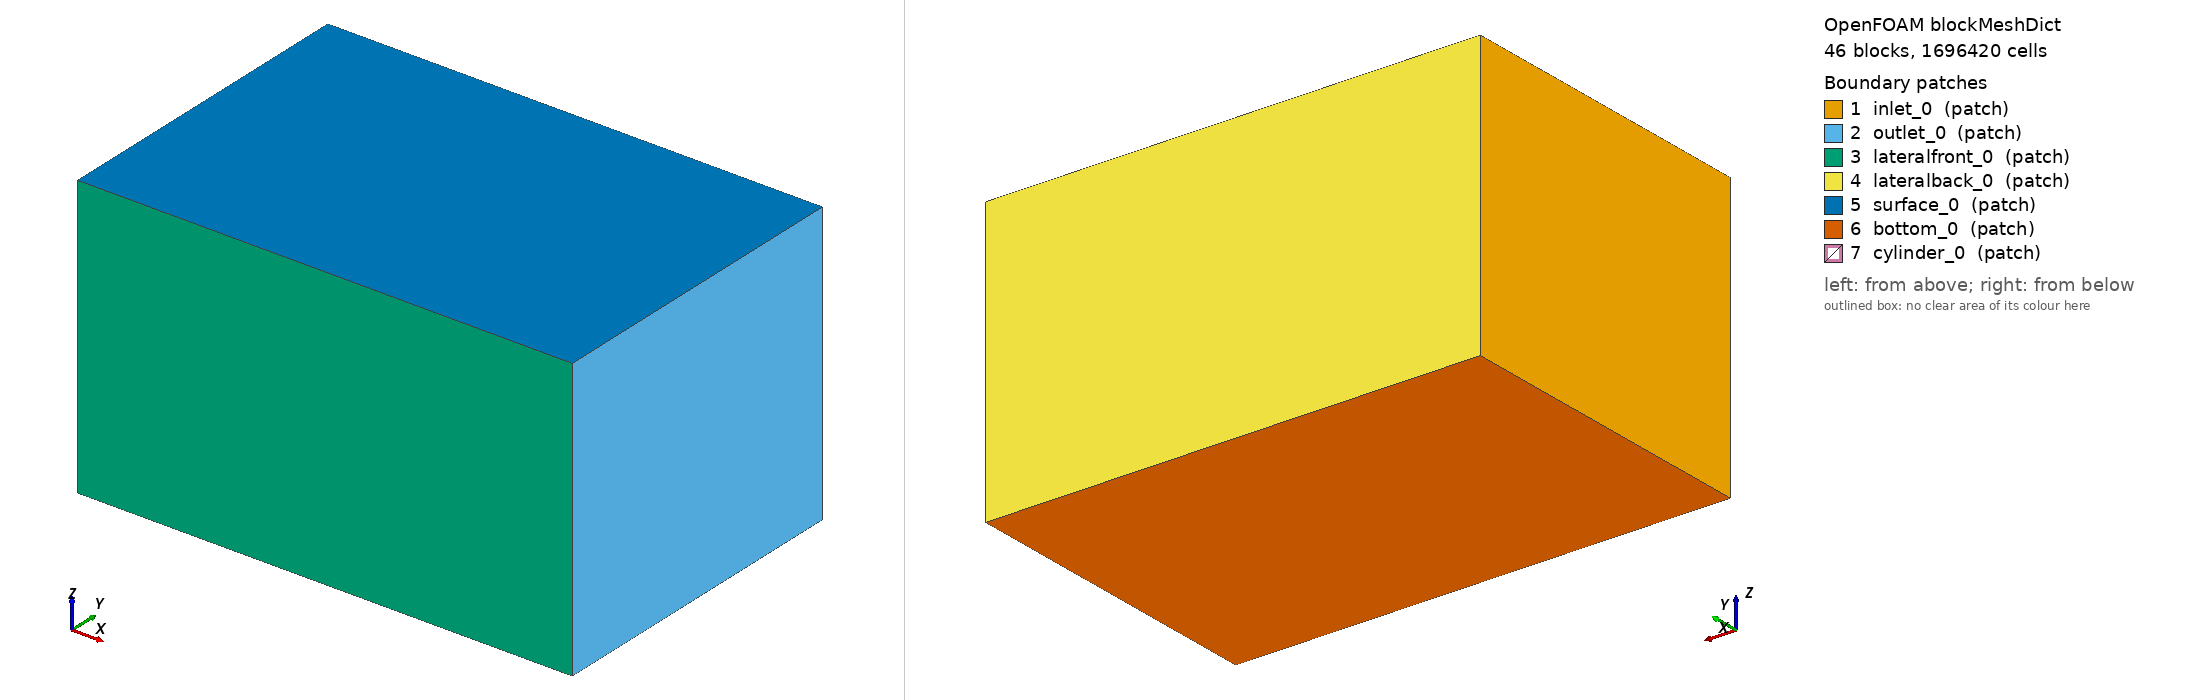

OpenFOAM case: the mesh blockMesh builds from blockMeshDict, 46 block(s), 1696420 cells. Boundary patches (legend numbers): 1 inlet_0 (patch), 2 outlet_0 (patch), 3 lateralfront_0 (patch), 4 lateralback_0 (patch), 5 surface_0 (patch), 6 bottom_0 (patch), 7 cylinder_0 (patch). Left view from above one corner, right view from below the opposite corner. Boundary conditions: 0 field file(s) under 0/; 0 of 7 drawn patches have an entry in a shipped field file.

=== system/blockMeshDict ===
/*--------------------------------*- C++ -*----------------------------------*\
| =========                 |                                                 |
| \\      /  F ield         | OpenFOAM: The Open Source CFD Toolbox           |
|  \\    /   O peration     | Version:  v2212                                 |
|   \\  /    A nd           | Web:      www.OpenFOAM.org                      |
|    \\/     M anipulation  |                                                 |
\*---------------------------------------------------------------------------*/
FoamFile
{
    version     2.0;
    format      ascii;
    class       dictionary;
    object      blockMeshDict;
}
// * * * * * * * * * * * * * * * * * * * * * * * * * * * * * * * * * * * * * //

scale 1;

vertices
(
    // piece 1
    ( -0.7000000000  -0.4600000000  0.1585660172 ) // 0
    ( -0.1060660172  -0.4600000000  0.1585660172 ) // 1
    ( -0.1060660172  -0.1600000000  0.1585660172 ) // 2
    ( -0.7000000000  -0.1600000000  0.1585660172 ) // 3
    ( -0.7000000000  -0.4600000000  0.5000000000 ) // 4
    ( -0.1060660172  -0.4600000000  0.5000000000 ) // 5
    ( -0.1060660172  -0.1600000000  0.5000000000 ) // 6
    ( -0.7000000000  -0.1600000000  0.5000000000 ) // 7

    ( 0.1060660172  -0.4600000000  0.1585660172 ) // 8
    ( 0.7000000000  -0.4600000000  0.1585660172 ) // 9
    ( 0.7000000000  -0.1600000000  0.1585660172 ) // 10
    ( 0.1060660172  -0.1600000000  0.1585660172 ) // 11
    ( 0.1060660172  -0.4600000000  0.5000000000 ) // 12
    ( 0.7000000000  -0.4600000000  0.5000000000 ) // 13
    ( 0.7000000000  -0.1600000000  0.5000000000 ) // 14
    ( 0.1060660172  -0.1600000000  0.5000000000 ) // 15

    ( 0.1060660172  -0.4600000000  -0.3000000000 ) // 16
    ( 0.7000000000  -0.4600000000  -0.3000000000 ) // 17
    ( 0.7000000000  -0.1600000000  -0.3000000000 ) // 18
    ( 0.1060660172  -0.1600000000  -0.3000000000 ) // 19
    ( 0.1060660172  -0.4600000000  -0.0535660172 ) // 20
    ( 0.7000000000  -0.4600000000  -0.0535660172 ) // 21
    ( 0.7000000000  -0.1600000000  -0.0535660172 ) // 22
    ( 0.1060660172  -0.1600000000  -0.0535660172 ) // 23

    ( -0.7000000000  -0.4600000000  -0.3000000000 ) // 24
    ( -0.1060660172  -0.4600000000  -0.3000000000 ) // 25
    ( -0.1060660172  -0.1600000000  -0.3000000000 ) // 26
    ( -0.7000000000  -0.1600000000  -0.3000000000 ) // 27
    ( -0.7000000000  -0.4600000000  -0.0535660172 ) // 28
    ( -0.1060660172  -0.4600000000  -0.0535660172 ) // 29
    ( -0.1060660172  -0.1600000000  -0.0535660172 ) // 30
    ( -0.7000000000  -0.1600000000  -0.0535660172 ) // 31

    ( -0.0371231060  -0.4600000000  0.0896231060 ) // 32
    ( 0.0371231060  -0.4600000000  0.0896231060 ) // 33
    ( 0.0371231060  -0.1600000000  0.0896231060 ) // 34
    ( -0.0371231060  -0.1600000000  0.0896231060 ) // 35

    ( -0.0371231060  -0.4600000000  0.0153768940 ) // 36
    ( 0.0371231060  -0.4600000000  0.0153768940 ) // 37
    ( 0.0371231060  -0.1600000000  0.0153768940 ) // 38
    ( -0.0371231060  -0.1600000000  0.0153768940 ) // 39

    ( -0.0176776695  -0.4600000000  0.0701776695 ) // 40
    ( 0.0176776695  -0.4600000000  0.0701776695 ) // 41
    ( 0.0176776695  -0.1600000000  0.0701776695 ) // 42
    ( -0.0176776695  -0.1600000000  0.0701776695 ) // 43

    ( -0.0176776695  -0.4600000000  0.0348223305 ) // 44
    ( 0.0176776695  -0.4600000000  0.0348223305 ) // 45
    ( 0.0176776695  -0.1600000000  0.0348223305 ) // 46
    ( -0.0176776695  -0.1600000000  0.0348223305 ) // 47

    // piece 3
    ( -0.7000000000  0.1600000000  0.1585660172 ) // 48
    ( -0.1060660172  0.1600000000  0.1585660172 ) // 49
    ( -0.1060660172  0.4600000000  0.1585660172 ) // 50
    ( -0.7000000000  0.4600000000  0.1585660172 ) // 51
    ( -0.7000000000  0.1600000000  0.5000000000 ) // 52
    ( -0.1060660172  0.1600000000  0.5000000000 ) // 53
    ( -0.1060660172  0.4600000000  0.5000000000 ) // 54
    ( -0.7000000000  0.4600000000  0.5000000000 ) // 55

    ( 0.1060660172  0.1600000000  0.1585660172 ) // 56
    ( 0.7000000000  0.1600000000  0.1585660172 ) // 57
    ( 0.7000000000  0.4600000000  0.1585660172 ) // 58
    ( 0.1060660172  0.4600000000  0.1585660172 ) // 59
    ( 0.1060660172  0.1600000000  0.5000000000 ) // 60
    ( 0.7000000000  0.1600000000  0.5000000000 ) // 61
    ( 0.7000000000  0.4600000000  0.5000000000 ) // 62
    ( 0.1060660172  0.4600000000  0.5000000000 ) // 63

    ( 0.1060660172  0.1600000000  -0.3000000000 ) // 64
    ( 0.7000000000  0.1600000000  -0.3000000000 ) // 65
    ( 0.7000000000  0.4600000000  -0.3000000000 ) // 66
    ( 0.1060660172  0.4600000000  -0.3000000000 ) // 67
    ( 0.1060660172  0.1600000000  -0.0535660172 ) // 68
    ( 0.7000000000  0.1600000000  -0.0535660172 ) // 69
    ( 0.7000000000  0.4600000000  -0.0535660172 ) // 70
    ( 0.1060660172  0.4600000000  -0.0535660172 ) // 71

    ( -0.7000000000  0.1600000000  -0.3000000000 ) // 72
    ( -0.1060660172  0.1600000000  -0.3000000000 ) // 73
    ( -0.1060660172  0.4600000000  -0.3000000000 ) // 74
    ( -0.7000000000  0.4600000000  -0.3000000000 ) // 75
    ( -0.7000000000  0.1600000000  -0.0535660172 ) // 76
    ( -0.1060660172  0.1600000000  -0.0535660172 ) // 77
    ( -0.1060660172  0.4600000000  -0.0535660172 ) // 78
    ( -0.7000000000  0.4600000000  -0.0535660172 ) // 79

    ( -0.0371231060  0.1600000000  0.0896231060 ) // 80
    ( 0.0371231060  0.1600000000  0.0896231060 ) // 81
    ( 0.0371231060  0.4600000000  0.0896231060 ) // 82
    ( -0.0371231060  0.4600000000  0.0896231060 ) // 83

    ( -0.0371231060  0.1600000000  0.0153768940 ) // 84
    ( 0.0371231060  0.1600000000  0.0153768940 ) // 85
    ( 0.0371231060  0.4600000000  0.0153768940 ) // 86
    ( -0.0371231060  0.4600000000  0.0153768940 ) // 87

    ( -0.0176776695  0.1600000000  0.0701776695 ) // 88
    ( 0.0176776695  0.1600000000  0.0701776695 ) // 89
    ( 0.0176776695  0.4600000000  0.0701776695 ) // 90
    ( -0.0176776695  0.4600000000  0.0701776695 ) // 91

    ( -0.0176776695  0.1600000000  0.0348223305 ) // 92
    ( 0.0176776695  0.1600000000  0.0348223305 ) // 93
    ( 0.0176776695  0.4600000000  0.0348223305 ) // 94
    ( -0.0176776695  0.4600000000  0.0348223305 ) // 95
);

blocks
(
    // piece 1
    hex ( 0 1 2 3 4 5 6 7 ) ( 40 60 26 ) simpleGrading ( 1.0578044810 0.4346884374 0.9055534077 ) // hex1
    hex ( 8 9 10 11 12 13 14 15 ) ( 40 60 26 ) simpleGrading ( 0.9453542862 0.4346884374 0.9055534077 ) // hex2
    hex ( 16 17 18 19 20 21 22 23 ) ( 40 60 15 ) simpleGrading ( 0.9453542862 0.4346884374 0.4745096939 ) // hex3
    hex ( 24 25 26 27 28 29 30 31 ) ( 40 60 15 ) simpleGrading ( 1.0578044810 0.4346884374 0.4745096939 ) // hex4

    hex ( 1 8 11 2 5 12 15 6 ) ( 21 60 26 ) simpleGrading ( 1.0000000000 0.4346884374 0.9055534077 ) // hex5
    hex ( 20 21 22 23 8 9 10 11 ) ( 40 60 21 ) simpleGrading ( 0.9453542862 0.4346884374 1.0000000000 ) // hex6
    hex ( 25 16 19 26 29 20 23 30 ) ( 21 60 15 ) simpleGrading ( 1.0000000000 0.4346884374 0.4745096939 ) // hex7
    hex ( 28 29 30 31 0 1 2 3 ) ( 40 60 21 ) simpleGrading ( 1.0578044810 0.4346884374 1.0000000000 ) // hex8

    hex ( 32 33 34 35 1 8 11 2 ) ( 21 60 12 ) simpleGrading ( 1.0000000000 0.4346884374 3.5349667604 ) // hex9
    hex ( 37 20 23 38 33 8 11 34 ) ( 12 60 21 ) simpleGrading ( 3.5349667604 0.4346884374 1.0000000000 ) // hex10
    hex ( 29 20 23 30 36 37 38 39 ) ( 21 60 12 ) simpleGrading ( 1.0000000000 0.4346884374 0.2828880914 ) // hex11
    hex ( 29 36 39 30 1 32 35 2 ) ( 12 60 21 ) simpleGrading ( 0.2828880914 0.4346884374 1.0000000000 ) // hex12

    hex ( 40 41 42 43 32 33 34 35 ) ( 21 60 14 ) simpleGrading ( 1.0000000000 0.4346884374 2.8758249494 ) // hex13
    hex ( 45 37 38 46 41 33 34 42 ) ( 14 60 21 ) simpleGrading ( 2.8758249494 0.4346884374 1.0000000000 ) // hex14
    hex ( 36 37 38 39 44 45 46 47 ) ( 21 60 14 ) simpleGrading ( 1.0000000000 0.4346884374 0.3477263107 ) // hex15
    hex ( 36 44 47 39 32 40 43 35 ) ( 14 60 21 ) simpleGrading ( 0.3477263107 0.4346884374 1.0000000000 ) // hex16

    hex ( 44 45 46 47 40 41 42 43 ) ( 21 60 21 ) simpleGrading ( 1.0000000000 0.4346884374 1.0000000000 ) // hex17

    // piece 2
    hex ( 3 2 49 48 7 6 53 52 ) ( 40 100 26 ) simpleGrading ( 1.0578044810 1.0000000000 0.9055534077 ) // hex18
    hex ( 11 10 57 56 15 14 61 60 ) ( 40 100 26 ) simpleGrading ( 0.9453542862 1.0000000000 0.9055534077 ) // hex19
    hex ( 19 18 65 64 23 22 69 68 ) ( 40 100 15 ) simpleGrading ( 0.9453542862 1.0000000000 0.4745096939 ) // hex20
    hex ( 27 26 73 72 31 30 77 76 ) ( 40 100 15 ) simpleGrading ( 1.0578044810 1.0000000000 0.4745096939 ) // hex21

    hex ( 2 11 56 49 6 15 60 53 ) ( 21 100 26 ) simpleGrading ( 1.0000000000 1.0000000000 0.9055534077 ) // hex22
    hex ( 23 22 69 68 11 10 57 56 ) ( 40 100 21 ) simpleGrading ( 0.9453542862 1.0000000000 1.0000000000 ) // hex23
    hex ( 26 19 64 73 30 23 68 77 ) ( 21 100 15 ) simpleGrading ( 1.0000000000 1.0000000000 0.4745096939 ) // hex24
    hex ( 31 30 77 76 3 2 49 48 ) ( 40 100 21 ) simpleGrading ( 1.0578044810 1.0000000000 1.0000000000 ) // hex25

    hex ( 35 34 81 80 2 11 56 49 ) ( 21 100 12 ) simpleGrading ( 1.0000000000 1.0000000000 3.5349667604 ) // hex26
    hex ( 38 23 68 85 34 11 56 81 ) ( 12 100 21 ) simpleGrading ( 3.5349667604 1.0000000000 1.0000000000 ) // hex27
    hex ( 30 23 68 77 39 38 85 84 ) ( 21 100 12 ) simpleGrading ( 1.0000000000 1.0000000000 0.2828880914 ) // hex28
    hex ( 30 39 84 77 2 35 80 49 ) ( 12 100 21 ) simpleGrading ( 0.2828880914 1.0000000000 1.0000000000 ) // hex29

    // piece 3
    hex ( 48 49 50 51 52 53 54 55 ) ( 40 60 26 ) simpleGrading ( 1.0578044810 2.3004982739 0.9055534077 ) // hex30
    hex ( 56 57 58 59 60 61 62 63 ) ( 40 60 26 ) simpleGrading ( 0.9453542862 2.3004982739 0.9055534077 ) // hex31
    hex ( 64 65 66 67 68 69 70 71 ) ( 40 60 15 ) simpleGrading ( 0.9453542862 2.3004982739 0.4745096939 ) // hex32
    hex ( 72 73 74 75 76 77 78 79 ) ( 40 60 15 ) simpleGrading ( 1.0578044810 2.3004982739 0.4745096939 ) // hex33

    hex ( 49 56 59 50 53 60 63 54 ) ( 21 60 26 ) simpleGrading ( 1.0000000000 2.3004982739 0.9055534077 ) // hex34
    hex ( 68 69 70 71 56 57 58 59 ) ( 40 60 21 ) simpleGrading ( 0.9453542862 2.3004982739 1.0000000000 ) // hex35
    hex ( 73 64 67 74 77 68 71 78 ) ( 21 60 15 ) simpleGrading ( 1.0000000000 2.3004982739 0.4745096939 ) // hex36
    hex ( 76 77 78 79 48 49 50 51 ) ( 40 60 21 ) simpleGrading ( 1.0578044810 2.3004982739 1.0000000000 ) // hex37

    hex ( 80 81 82 83 49 56 59 50 ) ( 21 60 12 ) simpleGrading ( 1.0000000000 2.3004982739 3.5349667604 ) // hex38
    hex ( 85 68 71 86 81 56 59 82 ) ( 12 60 21 ) simpleGrading ( 3.5349667604 2.3004982739 1.0000000000 ) // hex39
    hex ( 77 68 71 78 84 85 86 87 ) ( 21 60 12 ) simpleGrading ( 1.0000000000 2.3004982739 0.2828880914 ) // hex40
    hex ( 77 84 87 78 49 80 83 50 ) ( 12 60 21 ) simpleGrading ( 0.2828880914 2.3004982739 1.0000000000 ) // hex41

    hex ( 88 89 90 91 80 81 82 83 ) ( 21 60 14 ) simpleGrading ( 1.0000000000 2.3004982739 2.8758249494 ) // hex42
    hex ( 93 85 86 94 89 81 82 90 ) ( 14 60 21 ) simpleGrading ( 2.8758249494 2.3004982739 1.0000000000 ) // hex43
    hex ( 84 85 86 87 92 93 94 95 ) ( 21 60 14 ) simpleGrading ( 1.0000000000 2.3004982739 0.3477263107 ) // hex44
    hex ( 84 92 95 87 80 88 91 83 ) ( 14 60 21 ) simpleGrading ( 0.3477263107 2.3004982739 1.0000000000 ) // hex45

    hex ( 92 93 94 95 88 89 90 91 ) ( 21 60 21 ) simpleGrading ( 1.0000000000 2.3004982739 1.0000000000 ) // hex46
);

edges
(
    // piece 1
    arc 1 8 ( 0.0000000000 -0.4600000000 0.2025000000 ) // hex5, hex9
    arc 2 11 ( 0.0000000000 -0.1600000000 0.2025000000 )

    arc 8 20 ( 0.1500000000 -0.4600000000 0.0525000000 ) // hex6, hex10
    arc 11 23 ( 0.1500000000 -0.1600000000 0.0525000000 )

    arc 29 20 ( 0.0000000000 -0.4600000000 -0.0975000000 ) // hex7, hex11
    arc 30 23 ( 0.0000000000 -0.1600000000 -0.0975000000 )

    arc 1 29 ( -0.1500000000 -0.4600000000 0.0525000000 ) // hex8, hex12
    arc 2 30 ( -0.1500000000 -0.1600000000 0.0525000000 )

    arc 32 33 ( 0.0000000000 -0.4600000000 0.1050000000 ) // hex9, hex13
    arc 35 34 ( 0.0000000000 -0.1600000000 0.1050000000 )

    arc 36 37 ( 0.0000000000 -0.4600000000 0.0000000000 ) // hex11, hex15
    arc 39 38 ( 0.0000000000 -0.1600000000 0.0000000000 )

    arc 33 37 ( 0.0525000000 -0.4600000000 0.0525000000 ) // hex10, hex14
    arc 34 38 ( 0.0525000000 -0.1600000000 0.0525000000 )

    arc 32 36 ( -0.0525000000 -0.4600000000 0.0525000000 ) // hex12, hex16
    arc 35 39 ( -0.0525000000 -0.1600000000 0.0525000000 )

    // piece 3
    arc 49 56 ( 0.0000000000 0.1600000000 0.2025000000 ) // hex34, hex38
    arc 50 59 ( 0.0000000000 0.4600000000 0.2025000000 )

    arc 56 68 ( 0.1500000000 0.1600000000 0.0525000000 ) // hex35, hex39
    arc 59 71 ( 0.1500000000 0.4600000000 0.0525000000 )

    arc 77 68 ( 0.0000000000 0.1600000000 -0.0975000000 ) // hex36, hex40
    arc 78 71 ( 0.0000000000 0.4600000000 -0.0975000000 )

    arc 49 77 ( -0.1500000000 0.1600000000 0.0525000000 ) // hex37, hex41
    arc 50 78 ( -0.1500000000 0.4600000000 0.0525000000 )

    arc 80 81 ( 0.0000000000 0.1600000000 0.1050000000 ) // hex38, hex42
    arc 83 82 ( 0.0000000000 0.4600000000 0.1050000000 )

    arc 84 85 ( 0.0000000000 0.1600000000 0.0000000000 ) // hex40, hex44
    arc 87 86 ( 0.0000000000 0.4600000000 0.0000000000 )

    arc 81 85 ( 0.0525000000 0.1600000000 0.0525000000 ) // hex39, hex43
    arc 82 86 ( 0.0525000000 0.4600000000 0.0525000000 )

    arc 80 84 ( -0.0525000000 0.1600000000 0.0525000000 ) // hex41, hex45
    arc 83 87  ( -0.0525000000 0.4600000000 0.0525000000 )
);

patches
(
    patch inlet_0
    (
        ( 0 4 7 3 ) // hex1
        ( 28 0 3 31 ) // hex8
        ( 24 28 31 27 ) // hex4

        ( 3 7 52 48 ) // hex18
        ( 31 3 48 76 ) // hex25
        ( 27 31 76 72 ) // hex21

        ( 51 48 52 55 ) // hex30
        ( 79 76 48 51 ) // hex37
        ( 75 72 76 79 ) // hex33
    )

    patch outlet_0
    (
        ( 9 10 14 13 ) // hex2
        ( 21 22 10 9 ) // hex6
        ( 17 18 22 21 ) // hex3

        ( 10 57 61 14 ) // hex19
        ( 22 69 57 10 ) // hex23
        ( 18 65 69 22 ) // hex20

        ( 58 57 61 62 ) // hex31
        ( 70 69 57 58 ) // hex35
        ( 66 65 69 70 ) // hex32
    )

    patch lateralfront_0
    (
        ( 0 1 5 4 ) // hex1
        ( 1 8 12 5 ) // hex5
        ( 8 9 13 12 ) // hex2
        ( 28 29 1 0 ) // hex8
        ( 20 21 9 8 ) // hex6
        ( 24 25 29 28 ) // hex4
        ( 25 16 20 29 ) // hex7
        ( 16 17 21 20 ) // hex3
        ( 32 33 8 1 ) // hex9
        ( 37 20 8 33 ) // hex10
        ( 29 20 37 36 ) // hex11
        ( 29 36 32 1 ) // hex12
        ( 40 41 33 32 ) // hex13
        ( 45 37 33 41 ) // hex14
        ( 36 37 45 44 ) // hex15
        ( 36 44 40 32 ) // hex16
        ( 44 45 41 40 ) // hex17
    )

    patch lateralback_0
    (
        ( 50 51 55 54 ) // hex30
        ( 59 50 54 63 ) // hex34
        ( 58 59 63 62 ) // hex31
        ( 70 71 59 58 ) // hex35
        ( 66 67 71 70 ) // hex32
        ( 67 74 78 71 ) // hex36
        ( 74 75 79 78 ) // hex33
        ( 78 79 51 50 ) // hex37
        ( 82 83 50 59 ) // hex38
        ( 71 86 82 59 ) // hex39
        ( 71 78 87 86 ) // hex40
        ( 87 78 50 83 ) // hex41
        ( 90 91 83 82 ) // hex42
        ( 86 94 90 82 ) // hex43
        ( 86 87 95 94 ) // hex44
        ( 95 87 83 91 ) // hex45
        ( 94 95 91 90 ) // hex46
    )

    patch surface_0
    (
        ( 4 5 6 7 ) // hex1
        ( 5 12 15 6 ) // hex5
        ( 12 13 14 15 ) // hex2

        ( 7 6 53 52 ) // hex18
        ( 6 15 60 53 ) // hex22
        ( 15 14 61 60 ) // hex19

        ( 53 52 55 54 ) // hex30
        ( 60 53 54 63 ) // hex34
        ( 61 60 63 62 ) // hex31
    )

    patch bottom_0
    (
        ( 24 25 26 27 ) // hex4
        ( 25 16 19 26 ) // hex7
        ( 16 17 18 19 ) // hex3

        ( 27 26 73 72 ) // hex21
        ( 26 19 64 73 ) // hex24
        ( 19 18 65 64 ) // hex20

        ( 73 72 75 74 ) // hex33
        ( 64 73 74 67 ) // hex36
        ( 65 64 67 66 ) // hex32
    )

    patch cylinder_0
    (
        ( 42 43 35 34 ) // hex13
        ( 38 46 42 34 ) // hex14
        ( 38 39 47 46 ) // hex15
        ( 47 39 35 43 ) // hex16
        ( 46 47 43 42 ) // hex17

        ( 35 34 81 80 ) // hex26
        ( 85 81 34 38 ) // hex27
        ( 38 39 84 85 ) // hex28
        ( 80 84 39 35 ) // hex29

        ( 89 88 80 81 ) // hex42
        ( 85 93 89 81 ) // hex43
        ( 85 84 92 93 ) // hex44
        ( 92 84 80 88 ) // hex45
        ( 93 92 88 89 ) // hex46
    )
);

mergePatchPairs
(
);


=== system/controlDict ===
/*--------------------------------*- C++ -*----------------------------------*\
| =========                 |                                                 |
| \\      /  F ield         | OpenFOAM: The Open Source CFD Toolbox           |
|  \\    /   O peration     | Version:  1.7.1                                 |
|   \\  /    A nd           | Web:      www.OpenFOAM.com                      |
|    \\/     M anipulation  |                                                 |
\*---------------------------------------------------------------------------*/
FoamFile
{
    version     2.0;
    format      ascii;
    class       dictionary;
    location    "system";
    object      controlDict;
}
// * * * * * * * * * * * * * * * * * * * * * * * * * * * * * * * * * * * * * //

application     overSedDymFoam_rbgh;

startFrom       latestTime;

startTime       0;

stopAt          endTime;

endTime         15; //2

deltaT          1.e-6; //1.e-4;

writeControl    adjustableRunTime;

writeInterval   0.1; //0.25; //0.2

purgeWrite      0;

writeFormat     ascii;

writePrecision  7;

writeCompression off;

timeFormat      general;

timePrecision   6;

runTimeModifiable on;

adjustTimeStep  yes;

maxCo           0.1;

maxAlphaCo      0.1;

maxDeltaT       1e-4;

libs (
    "libgroovyBC.so"
    "libgroovyStandardBCs.so"
  //"libincompressibleRASModels.so"
    "libincompressibleTurbulenceModels.so"
   // "libmyincompressibleRASModels.so"
);

functions
{
    
forcesSed
{
    type          forcesSed;

    libs          (forcesSed);

    writeControl  timeStep;
    timeInterval  1;
    patches       ("cylinder");
    rho           rhoInf;     // Indicates incompressible
    log           true;
    rhoInf        1100.0; // Redundant for incompressible
    origin (0 0 0); 
    coordinateRotation
        {
            type            axesRotation;
            e3              (0 0 1);
            e1              (1 0 0);
        }
}

}

OptimisationSwitches
    {
      //- Parallel IO file handler
      // uncollated (default), collated or masterUncollated
      fileHandler collated;

      //- collated: thread buffer size for queued file writes.
      // If set to 0 or not sufficient for the file size threading is not used.
      // Default: 2e9
      maxThreadFileBufferSize 0;

      //- masterUncollated: non-blocking buffer size.
      // If the file exceeds this buffer size scheduled transfer is used.
      // Default: 2e9
      maxMasterFileBufferSize 2e9;
    }

// ************************************************************************* //
